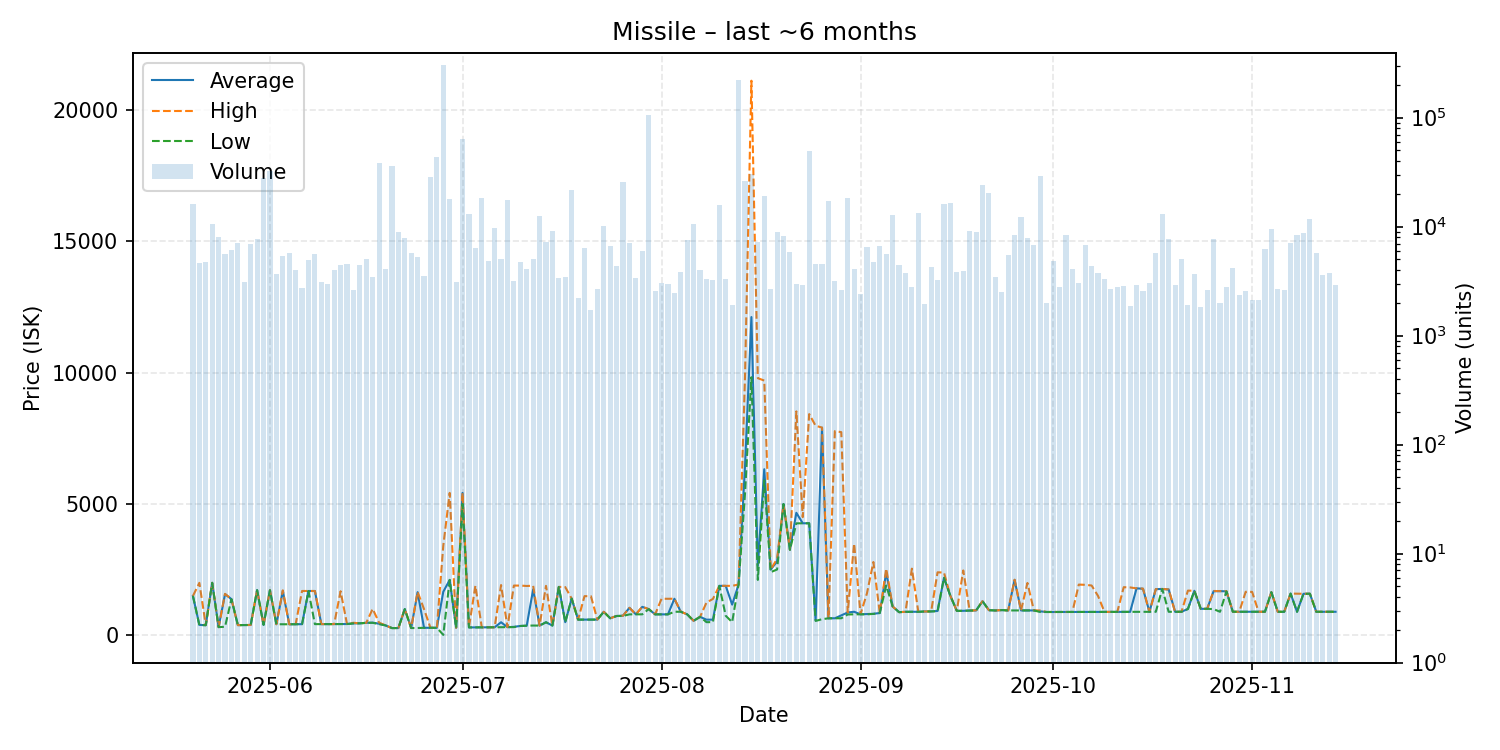

The file beside this chart, header and first rows:
date, average, highest, lowest, order_count, volume
2025-05-20, 1500, 1500, 1500, 188, 16212
2025-05-21, 400.0, 1999, 390.0, 258, 4668
2025-05-22, 388.9, 388.9, 388.9, 268, 4709
2025-05-23, 2000, 2000, 2000, 318, 10613
2025-05-24, 315.0, 315.0, 315.0, 338, 8017
2025-05-25, 1570, 1580, 328.0, 349, 5640
2025-05-26, 1380, 1380, 1380, 327, 6064
2025-05-27, 390.0, 390.0, 390.0, 276, 7049
2025-05-28, 393.0, 393.0, 393.0, 282, 3105
2025-05-29, 396.9, 396.9, 396.9, 313, 6884
2025-05-30, 1723, 1723, 1723, 270, 7784
2025-05-31, 400.4, 400.4, 400.4, 335, 28135
2025-06-01, 1719, 1719, 1719, 390, 32098
2025-06-02, 424.9, 424.9, 424.9, 295, 3683
2025-06-03, 1690, 1716, 422.1, 280, 5380
2025-06-04, 422.9, 422.9, 422.9, 271, 5687
2025-06-05, 426.1, 426.9, 425.9, 235, 4010
2025-06-06, 427.9, 1690, 427.5, 264, 2747
2025-06-07, 1689, 1689, 1689, 290, 4952
2025-06-08, 1688, 1689, 428.4, 325, 5574
2025-06-09, 428.7, 428.7, 428.7, 323, 3138
2025-06-10, 429.9, 429.9, 429.9, 244, 2991
2025-06-11, 429.9, 429.9, 429.9, 246, 4010
2025-06-12, 433.0, 1680, 430.1, 250, 4440
2025-06-13, 432.9, 432.9, 432.9, 278, 4572
2025-06-14, 456.9, 480.0, 456.9, 369, 2603
2025-06-15, 458.9, 458.9, 458.9, 267, 4482
2025-06-16, 478.9, 478.9, 478.9, 240, 5076
2025-06-17, 484.9, 1010, 479.3, 231, 3448
2025-06-18, 444.0, 485.0, 428.0, 226, 38101
2025-06-19, 380.0, 380.0, 380.0, 244, 4111
2025-06-20, 278.9, 278.9, 278.9, 235, 35742
2025-06-21, 278.9, 278.9, 278.9, 351, 8837
2025-06-22, 999.9, 999.9, 999.9, 337, 7859
2025-06-23, 278.9, 278.9, 278.9, 256, 5728
2025-06-24, 1646, 1655, 280.9, 268, 5310
2025-06-25, 289.1, 1000, 289.0, 247, 3529
2025-06-26, 289.4, 289.4, 289.4, 279, 28810
2025-06-27, 289.4, 289.4, 289.4, 272, 43592
2025-06-28, 1660, 3414, 20.0, 397, 302741
2025-06-29, 2111, 5421, 2111, 342, 18108
2025-06-30, 288.0, 289.0, 288.0, 235, 3078
2025-07-01, 5420, 5421, 5000, 285, 63406
2025-07-02, 303.2, 310.0, 302.9, 248, 13108
2025-07-03, 305.1, 1890, 304.9, 232, 6359
2025-07-04, 304.9, 304.9, 304.9, 251, 18166
2025-07-05, 305.0, 305.0, 304.9, 331, 4808
2025-07-06, 308.9, 308.9, 308.9, 289, 9670
2025-07-07, 500.0, 1915, 309.9, 280, 5046
2025-07-08, 313.0, 313.0, 313.0, 268, 17588
2025-07-09, 326.0, 1896, 315.1, 258, 3148
2025-07-10, 358.9, 1895, 358.1, 223, 4720
2025-07-11, 370.3, 1880, 370.1, 285, 4111
2025-07-12, 1750, 1890, 375.0, 371, 5080
2025-07-13, 373.1, 373.1, 373.1, 310, 12415
2025-07-14, 500.0, 1884, 500.0, 241, 7169
2025-07-15, 374.2, 374.2, 374.2, 266, 9172
2025-07-16, 1845, 1845, 1845, 238, 3353
2025-07-17, 503.0, 1838, 500.1, 256, 3455
2025-07-18, 1400, 1401, 1400, 270, 21788
... 119 more rows
